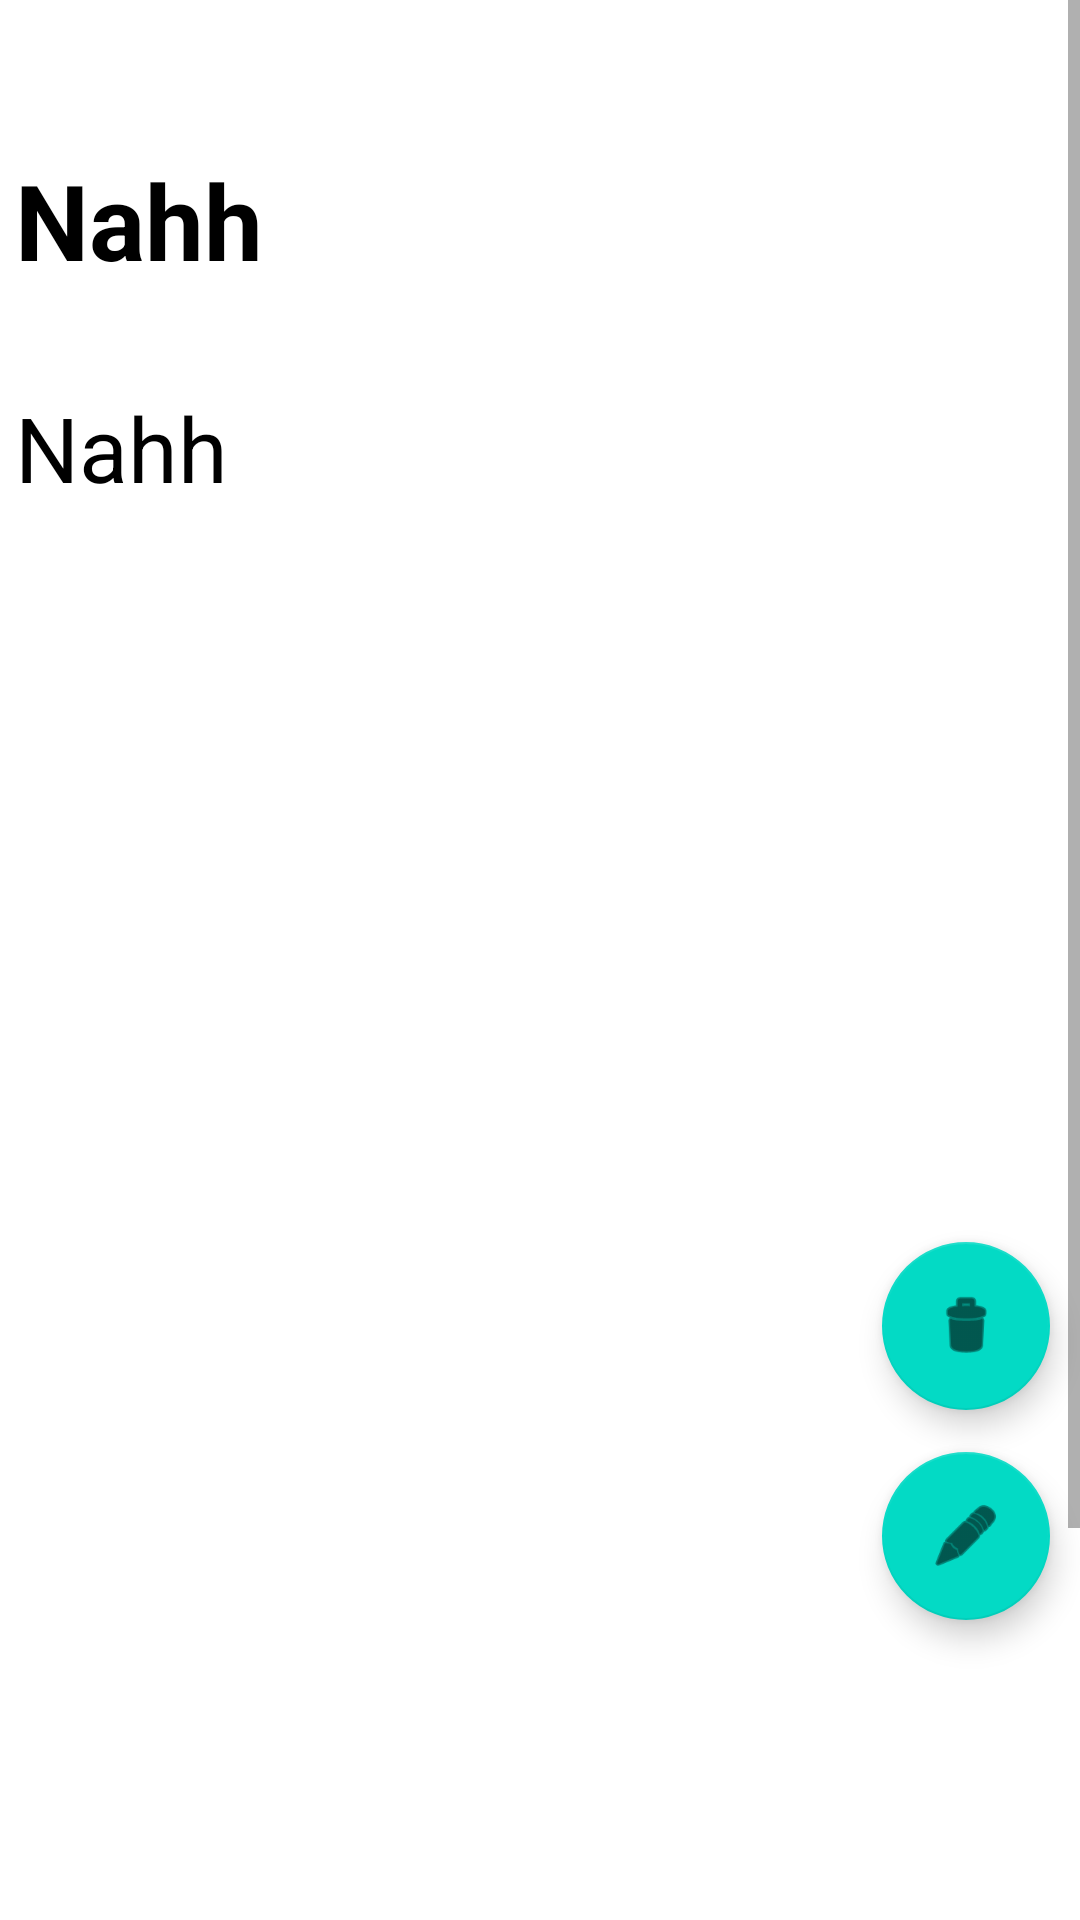

Here is an Android app screen rendered from its layout file. Give the layout XML and the strings, colors and styles it references.
<!-- AndroidManifest.xml: application theme Theme.Writeitdown -->
<!-- res/layout/activity_read.xml -->
<?xml version="1.0" encoding="utf-8"?>
<androidx.constraintlayout.widget.ConstraintLayout
    xmlns:android="http://schemas.android.com/apk/res/android"
    xmlns:app="http://schemas.android.com/apk/res-auto"
    xmlns:tools="http://schemas.android.com/tools"
    android:layout_width="match_parent"
    android:layout_height="match_parent"
    tools:context=".read">
    <TextView
        android:id="@+id/readinvis"
        android:layout_width="wrap_content"
        android:layout_height="wrap_content"
        android:layout_marginTop="4dp"
        android:visibility="invisible"
        android:text="0001"
        app:layout_constraintEnd_toEndOf="parent"
        app:layout_constraintHorizontal_bias="0.0"
        app:layout_constraintStart_toStartOf="parent"
        app:layout_constraintTop_toTopOf="parent" />

    <com.google.android.material.floatingactionbutton.FloatingActionButton
        android:id="@+id/deletefab"
        android:layout_width="wrap_content"
        android:layout_height="wrap_content"
        android:layout_gravity="bottom|end"
        app:layout_constraintBottom_toBottomOf="parent"
        app:layout_constraintEnd_toEndOf="parent"
        android:layout_marginEnd="10dp"
        android:layout_marginBottom="170dp"
        app:srcCompat="@android:drawable/ic_menu_delete" />

    <com.google.android.material.floatingactionbutton.FloatingActionButton
        android:id="@+id/modifyfab"
        android:layout_width="wrap_content"
        android:layout_height="wrap_content"
        android:layout_gravity="bottom|end"
        app:layout_constraintBottom_toBottomOf="parent"
        app:layout_constraintEnd_toEndOf="parent"
        android:layout_marginEnd="10dp"
        android:layout_marginBottom="100dp"
        app:srcCompat="@android:drawable/ic_menu_edit" />

    <ScrollView
        android:layout_width="match_parent"
        android:layout_height="wrap_content"
        app:layout_constraintBottom_toBottomOf="parent"
        app:layout_constraintEnd_toEndOf="parent"
        app:layout_constraintHorizontal_bias="0.0"
        app:layout_constraintStart_toStartOf="parent"
        app:layout_constraintTop_toTopOf="parent"
        app:layout_constraintVertical_bias="0.0">

        <RelativeLayout
            android:layout_width="wrap_content"
            android:layout_height="wrap_content"
            android:layout_marginTop="50dp"
            android:orientation="vertical"
            android:layout_gravity="center_horizontal">

            <TextView
                android:id="@+id/readTitle"
                android:layout_width="350dp"
                android:layout_height="wrap_content"
                android:ems="10"
                android:text="Nahh"
                android:hint="标题"
                android:textSize="35dp"
                android:inputType="textMultiLine"
                android:textStyle="bold"
                app:layout_constraintBottom_toBottomOf="parent"
                app:layout_constraintEnd_toEndOf="parent"
                app:layout_constraintHorizontal_bias="0.483"
                app:layout_constraintStart_toStartOf="parent"
                app:layout_constraintTop_toTopOf="parent"
                app:layout_constraintVertical_bias="0.109" />

            <TextView
                android:id="@+id/readText"
                android:layout_width="350dp"
                android:layout_height="wrap_content"
                android:layout_below="@+id/readTitle"
                android:layout_marginTop="28dp"
                android:gravity="start|top"
                android:inputType="textMultiLine"
                android:text="Nahh"
                android:hint=" "
                android:textSize="30dp"
                app:layout_constraintBottom_toBottomOf="parent"
                app:layout_constraintEnd_toEndOf="parent"
                app:layout_constraintHorizontal_bias="0.491"
                app:layout_constraintStart_toStartOf="parent"
                app:layout_constraintTop_toBottomOf="@+id/readTitle"
                app:layout_constraintVertical_bias="0.468" />

            <ImageView
                android:id="@+id/imageView"
                android:layout_width="350dp"
                android:layout_height="500dp"
                android:foregroundGravity="center_horizontal"
                android:layout_below="@+id/readText"
                android:layout_centerHorizontal="true"
                android:layout_marginTop="35dp"
                />
            <ImageView
                android:id="@+id/footspace"
                android:layout_width="350dp"
                android:layout_height="100dp"
                android:layout_centerHorizontal="true"
                android:layout_below="@+id/imageView"
                />
        </RelativeLayout>
    </ScrollView>


</androidx.constraintlayout.widget.ConstraintLayout>
<!-- resources referenced by this layout -->
<resources>
  <style name="Theme.Writeitdown" parent="Theme.MaterialComponents.DayNight.DarkActionBar">
          
          supportActionBar?.setBackgroundDrawable(getDrawable(R.color.color))
          <item name="colorPrimary">@color/purple_700</item>
          <item name="colorPrimaryVariant">@color/purple_700</item>
          <item name="colorOnPrimary">@color/white</item>
          
          <item name="colorSecondary">@color/teal_200</item>
          <item name="colorSecondaryVariant">@color/teal_700</item>
          <item name="colorOnSecondary">@color/black</item>
          
          <item name="android:statusBarColor">?attr/colorPrimaryVariant</item>
          
          <item name="android:windowBackground">@color/white</item>
          <item name="android:textColor">@color/black</item>
          
          <item name="android:editTextColor">@color/black</item>
          <item name="android:textColorHint">@color/black</item>
          
  
  
      </style>
  <color name="purple_700">#FF3700B3</color>
  <color name="white">#FFFFFFFF</color>
  <color name="teal_200">#FF03DAC5</color>
  <color name="teal_700">#FF018786</color>
  <color name="black">#FF000000</color>
</resources>
